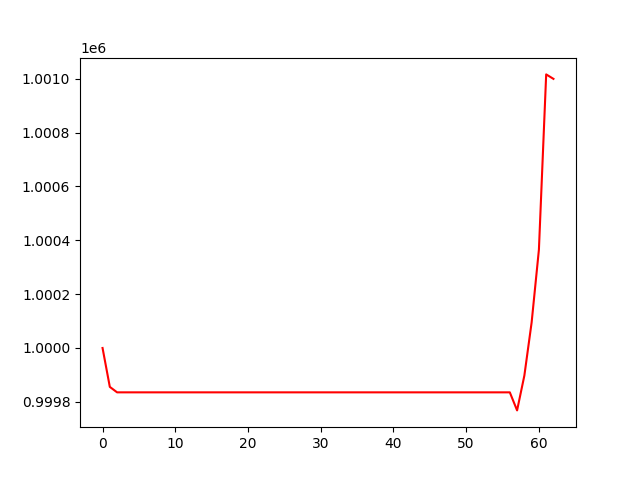

The data file committed next to this chart (first rows):
, 0
0, 1000000
1, 999856
2, 999835
3, 999835
4, 999835
5, 999835
6, 999835
7, 999835
8, 999835
9, 999835
10, 999835
11, 999835
12, 999835
13, 999835
14, 999835
15, 999835
16, 999835
17, 999835
18, 999835
19, 999835
20, 999835
21, 999835
22, 999835
23, 999835
24, 999835
25, 999835
26, 999835
27, 999835
28, 999835
29, 999835
30, 999835
31, 999835
32, 999835
33, 999835
34, 999835
35, 999835
36, 999835
37, 999835
38, 999835
39, 999835
40, 999835
41, 999835
42, 999835
43, 999835
44, 999835
45, 999835
46, 999835
47, 999835
48, 999835
49, 999835
50, 999835
51, 999835
52, 999835
53, 999835
54, 999835
55, 999835
56, 999835
57, 999768
58, 999898
59, 1000095
... 3 more rows
